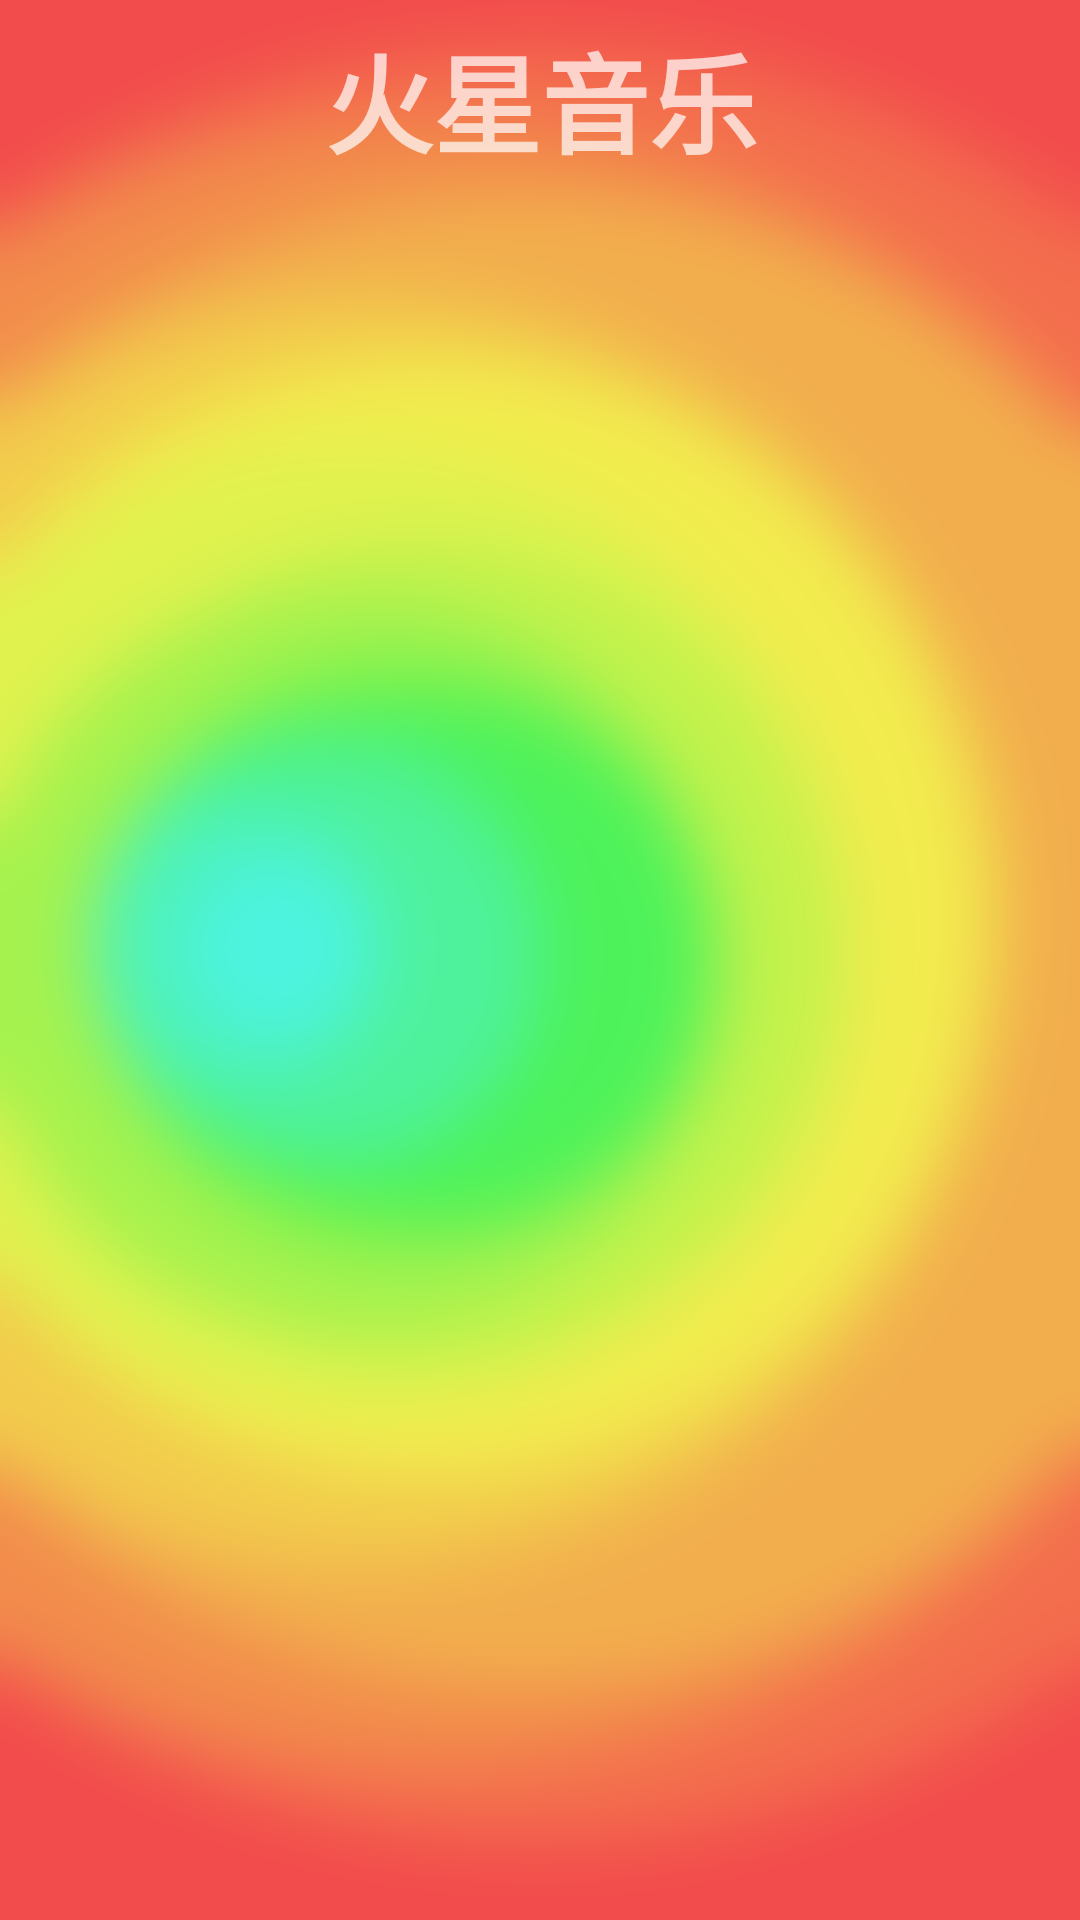

Android layout source for this screen:
<!-- AndroidManifest.xml: application theme AppTheme -->
<!-- res/layout/activity_music__list.xml -->
<?xml version="1.0" encoding="utf-8"?>
<androidx.constraintlayout.widget.ConstraintLayout xmlns:android="http://schemas.android.com/apk/res/android"
    xmlns:app="http://schemas.android.com/apk/res-auto"
    xmlns:tools="http://schemas.android.com/tools"
    android:layout_width="match_parent"
    android:layout_height="match_parent"
    android:background="@drawable/img2"
    tools:context=".MusicLab">

    <TextView
        android:id="@+id/textView"
        android:layout_width="416dp"
        android:layout_height="66dp"
        android:background="#00000000"
        android:gravity="center"
        android:text="火星音乐"
        android:textColor="#B5FFFFFF"
        android:textSize="36sp"
        android:textStyle="bold"
        app:layout_constraintEnd_toEndOf="parent"
        app:layout_constraintStart_toStartOf="parent"
        app:layout_constraintTop_toTopOf="parent" />

    <androidx.recyclerview.widget.RecyclerView
        android:id="@+id/music_rv"
        android:layout_width="416dp"
        android:layout_height="665dp"
        android:layout_marginStart="8dp"
        android:layout_marginEnd="8dp"
        android:background="#00F6F6F6"
        app:layout_constraintBottom_toBottomOf="parent"
        app:layout_constraintEnd_toEndOf="parent"
        app:layout_constraintStart_toStartOf="parent"
        app:layout_constraintTop_toTopOf="parent"
        app:layout_constraintVertical_bias="1.0" />
</androidx.constraintlayout.widget.ConstraintLayout>
<!-- resources referenced by this layout -->
<resources>
  <!-- drawable img2: png bitmap (drawable, 488249 bytes) -->
  <style name="AppTheme" parent="Theme.AppCompat.Light.DarkActionBar">
          
          <item name="colorPrimary">@color/colorPrimary</item>
          <item name="colorPrimaryDark">@color/colorPrimaryDark</item>
          <item name="colorAccent">@color/colorAccent</item>
      </style>
  <!-- not gathered from this repository: default colours our renderer supplied (Android Studio template values) -->
  <color name="colorPrimary">#FF6200EE</color>
  <color name="colorPrimaryDark">#FF3700B3</color>
  <color name="colorAccent">#FF03DAC5</color>
</resources>
